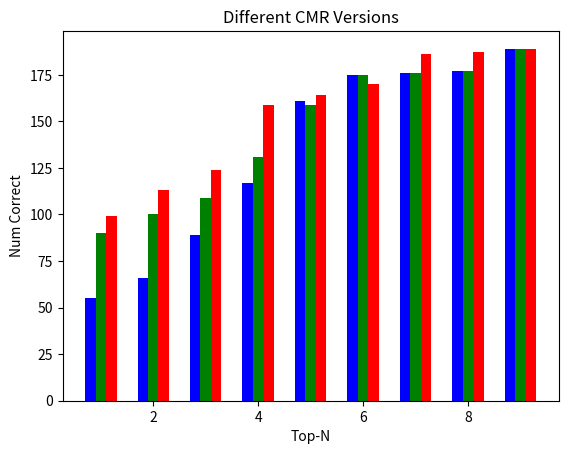

Recreate this plot in Python.
from matplotlib import pyplot as plt
import numpy as np
import matplotlib
import datetime

run_one = np.array([55, 66, 89, 117, 161, 175, 176, 177, 189])
run_two = np.array([90, 100, 109, 131, 159, 175, 176, 177, 189])
run_two_usage = np.array([99, 113, 124, 159, 164, 170, 186, 187, 189])

run_one = [55, 66, 89, 117, 161, 175, 176, 177, 189]
run_two = [90, 100, 109, 131, 159, 175, 176, 177, 189]
run_two_usage = [99, 113, 124, 159, 164, 170, 186, 187, 189]

x = np.arange(1, 10)
print(x)

y = run_one
z = run_two
k = run_two_usage

ax = plt.subplot(111)
ax.bar(x-0.2, y, width=0.2, color='b', align='center')
ax.bar(x, z, width=0.2, color='g', align='center')
ax.bar(x+0.2, k, width=0.2, color='r', align='center')

plt.savefig('omi results with diff cmr')
plt.ylabel('Num Correct')
plt.xlabel("Top-N")
plt.title("Different CMR Versions")
plt.show()